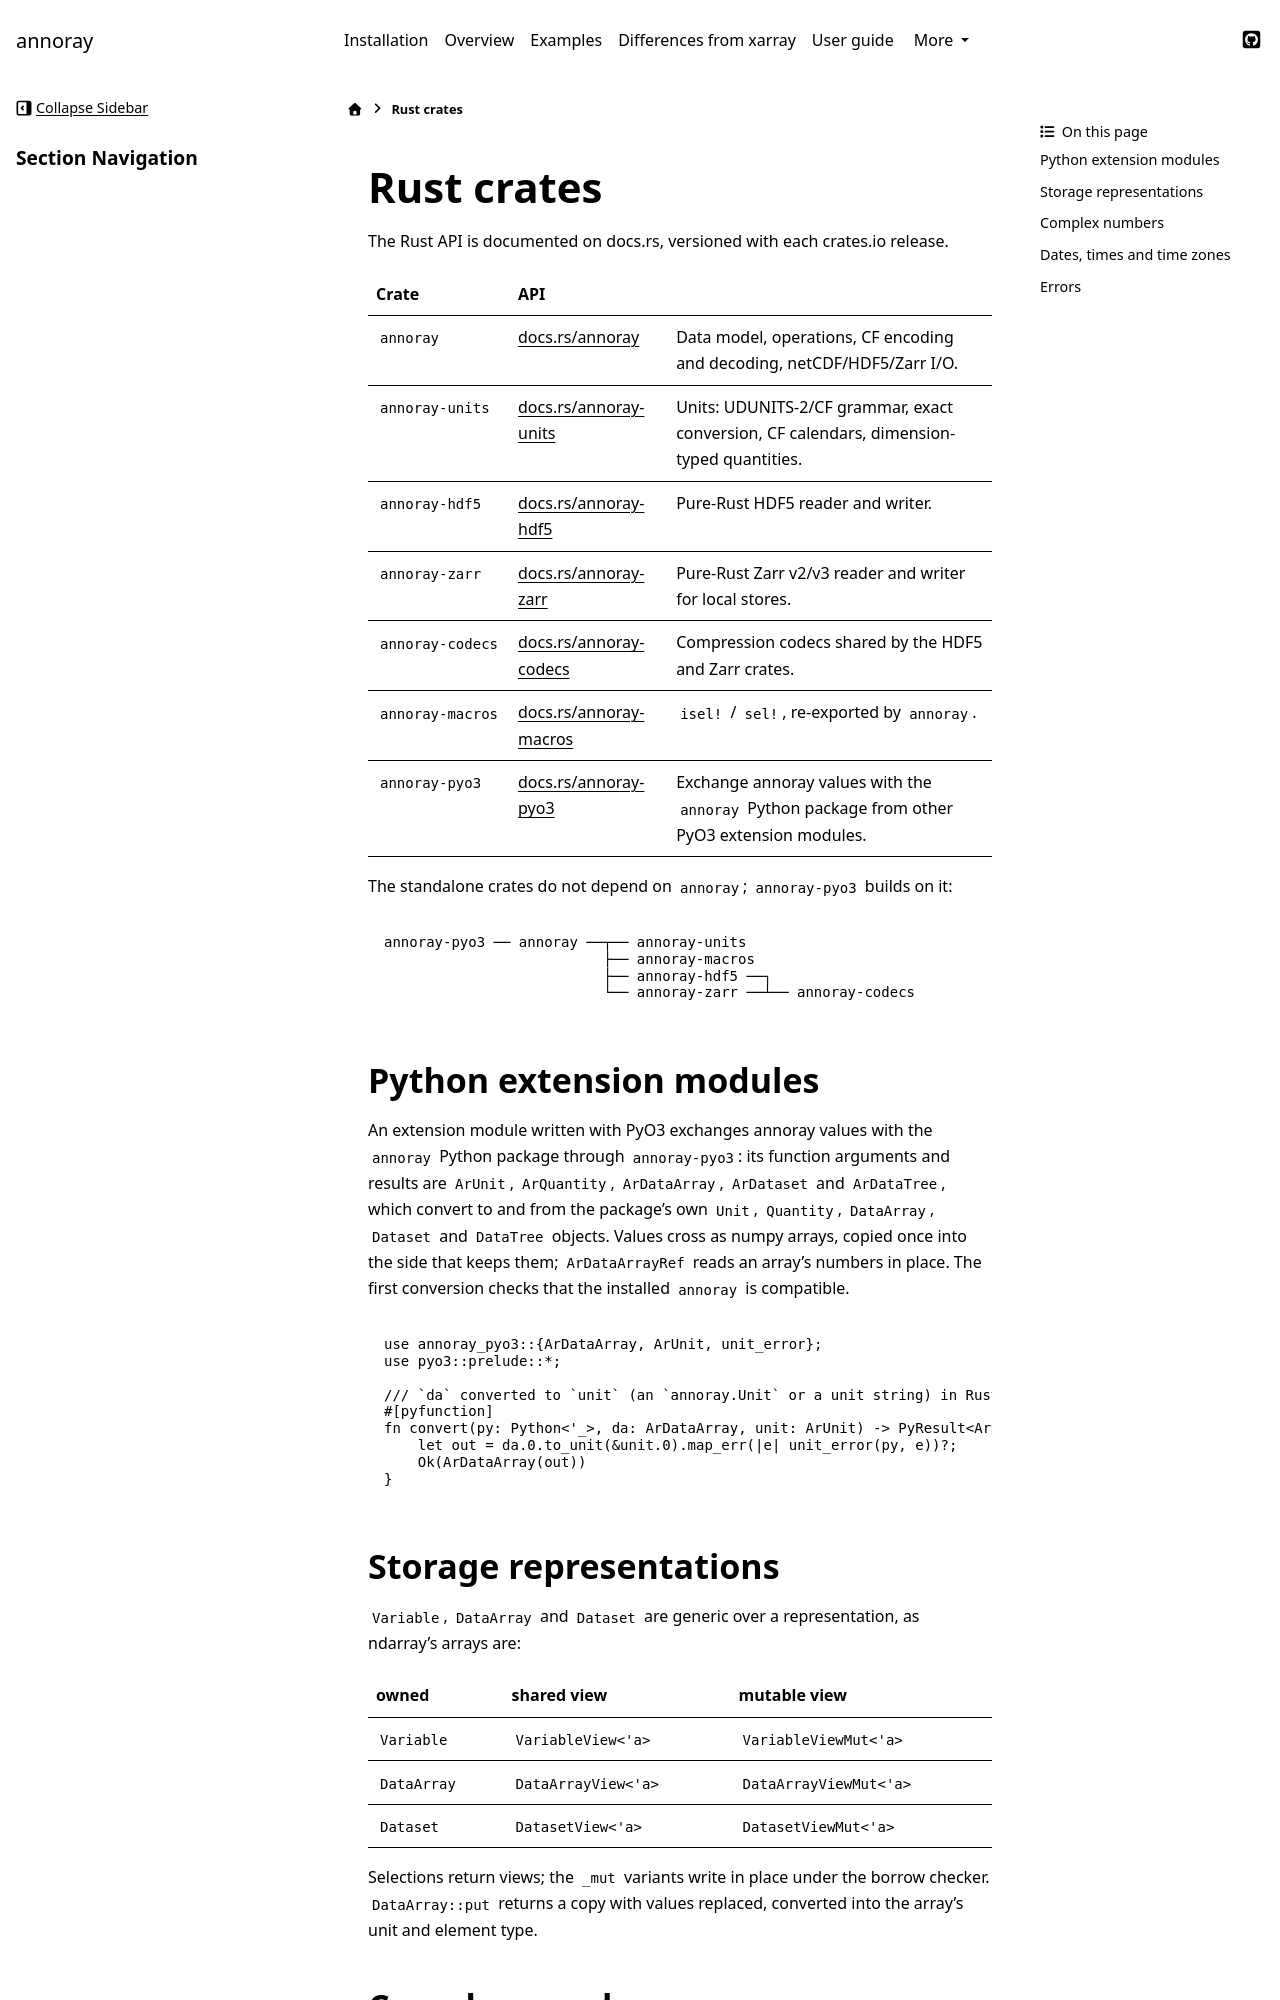

repository: sunipkm/annoray · page: 0.0.1-pre3/rust.html · generator: sphinx

# Rust crates

The Rust API is documented on docs.rs, versioned with each crates.io release.

| Crate | API | |
|---|---|---|
| `annoray` | [docs.rs/annoray](https://docs.rs/annoray) | Data model, operations, CF encoding and decoding, netCDF/HDF5/Zarr I/O. |
| `annoray-units` | [docs.rs/annoray-units](https://docs.rs/annoray-units) | Units: UDUNITS-2/CF grammar, exact conversion, CF calendars, dimension-typed quantities. |
| `annoray-hdf5` | [docs.rs/annoray-hdf5](https://docs.rs/annoray-hdf5) | Pure-Rust HDF5 reader and writer. |
| `annoray-zarr` | [docs.rs/annoray-zarr](https://docs.rs/annoray-zarr) | Pure-Rust Zarr v2/v3 reader and writer for local stores. |
| `annoray-codecs` | [docs.rs/annoray-codecs](https://docs.rs/annoray-codecs) | Compression codecs shared by the HDF5 and Zarr crates. |
| `annoray-macros` | [docs.rs/annoray-macros](https://docs.rs/annoray-macros) | `isel!` / `sel!`, re-exported by `annoray`. |
| `annoray-pyo3` | [docs.rs/annoray-pyo3](https://docs.rs/annoray-pyo3) | Exchange annoray values with the `annoray` Python package from other PyO3 extension modules. |

The standalone crates do not depend on `annoray`; `annoray-pyo3` builds on it:

```text
annoray-pyo3 ── annoray ──┬── annoray-units
                          ├── annoray-macros
                          ├── annoray-hdf5 ──┐
                          └── annoray-zarr ──┴── annoray-codecs
```

## Python extension modules

An extension module written with PyO3 exchanges annoray values with the `annoray` Python
package through `annoray-pyo3`: its function arguments and results are `ArUnit`,
`ArQuantity`, `ArDataArray`, `ArDataset` and `ArDataTree`, which convert to and from the
package's own `Unit`, `Quantity`, `DataArray`, `Dataset` and `DataTree` objects. Values cross
as numpy arrays, whose numbers the side that receives them reads in place; `ArDataArrayRef`
reads an array's numbers in place without building a Rust value. The first conversion checks that the installed `annoray` is compatible.

```rust
use annoray_pyo3::{ArDataArray, ArUnit, unit_error};
use pyo3::prelude::*;

/// `da` converted to `unit` (an `annoray.Unit` or a unit string) in Rust.
#[pyfunction]
fn convert(py: Python<'_>, da: ArDataArray, unit: ArUnit) -> PyResult<ArDataArray> {
    let out = da.0.to_unit(&unit.0).map_err(|e| unit_error(py, e))?;
    Ok(ArDataArray(out))
}
```

## Storage representations

`Variable`, `DataArray` and `Dataset` are generic over a representation, as ndarray's arrays
are:

| owned | shared view | mutable view |
|---|---|---|
| `Variable` | `VariableView<'a>` | `VariableViewMut<'a>` |
| `DataArray` | `DataArrayView<'a>` | `DataArrayViewMut<'a>` |
| `Dataset` | `DatasetView<'a>` | `DatasetViewMut<'a>` |

Selections return views; the `_mut` variants write in place under the borrow checker.
`data::<T>()` gives an ndarray view in any layout (`transpose` and strided or reversed selections
share memory, so ndarray's `as_slice()` on it may be `None`); `values_slice::<T>()` gives the
values as one row-major slice, borrowed when they are stored that way and copied otherwise.
`DataArray::put` returns a copy with values replaced, converted into the array's unit and
element type.

## Complex numbers

`DType::C64` and `DType::C128` hold `num_complex::Complex<f32>` and `Complex<f64>` (re-exported
as `annoray::num_complex`), numpy's `complex64` and `complex128`. They support `+ - * /` with
any numeric operand, the complex functions of `MathFn` (with `Conj`, `Real`, `Imag` and
`Angle`), `sum`/`prod`/`mean` (complex) and `var`/`std` (real), casts, `==`/`!=`, missing
values (NaN in either part), and storage in netCDF-4/HDF5 and Zarr. Unit conversion
(`to_unit`) scales both parts, and `complex64` stays `complex64`; a unit with an offset (°C)
cannot be converted. Casts to a real type fail for a value with a non-zero imaginary part.
`where` and filling missing values work as for floats. They have no order: `min`, `max`,
sorting and `<` are errors. Interpolation (`interp`, `interpolate_na`), rolling windows and
cumulative reductions are not supported for them yet, and refuse them with an error.
netCDF-4/HDF5 complex variables are read when the file is opened, not lazily; Zarr's are read
lazily.

A single complex value with a unit is a `Quantity<K, Complex<f64>>` (`Quantity`'s second
parameter is its number type, `f64` by default). It follows the rules of real quantities, typed
dimensions included, with the differences of complex arrays: conversion scales both parts (a
unit with an offset is `UnitError::ComplexOffset`), and there is no order (`<` does not
compile). `re`, `im` and `norm` are real quantities in the same unit, `arg` is in radians, and
a real quantity becomes a complex one with `into()`.

Quantities are `Copy`: the unit is a `UnitId`, a handle to a unit kept once per spelling in a
process-wide table, so a unit string is parsed once and a handle copies as a pointer. The table
only grows; `set_intern_cap` bounds it (65,536 units by default), and interning past the cap is
`UnitError::InternFull`, while plain `Unit` values keep working.

```rust
use annoray::num_complex::Complex;
use annoray::units::Quantity;
use annoray::units::dims::{Current, Voltage};

let v = Quantity::<Voltage, _>::new(Complex::new(3.0, 4.0), "V")?;
let i = Quantity::<Current, _>::new(Complex::new(0.0, 2.0), "A")?;
let z = (&v / &i)?; // an impedance, dimension checked by the compiler
assert_eq!(z.value(), Complex::new(2.0, -1.5));
assert_eq!(v.to("mV")?.value(), Complex::new(3000.0, 4000.0));
assert_eq!(v.norm().to_string(), "5 V");
# Ok::<(), annoray::units::UnitError>(())
```
